pico-8 play session: hold ← + tap ❎

[t = 2 s] hold ← ~2s, tap ❎ ~4×
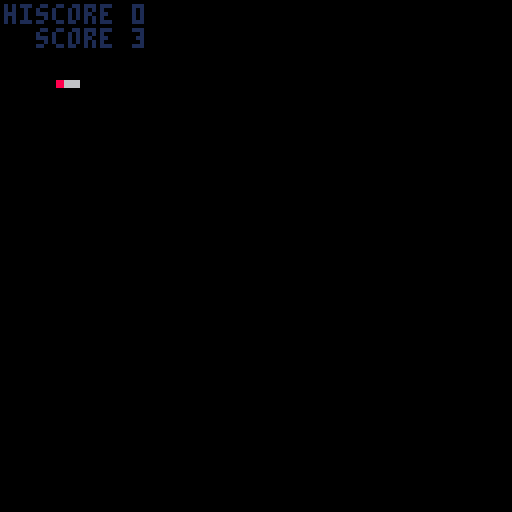
[t = 6 s] hold ← ~6s, tap ❎ ~10×
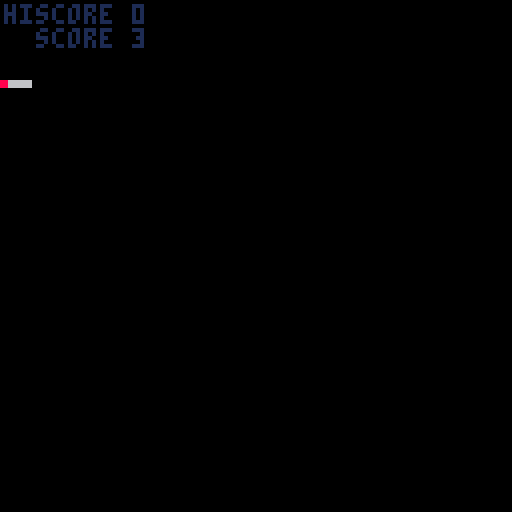
[t = 8 s] hold ← ~8s, tap ❎ ~14×
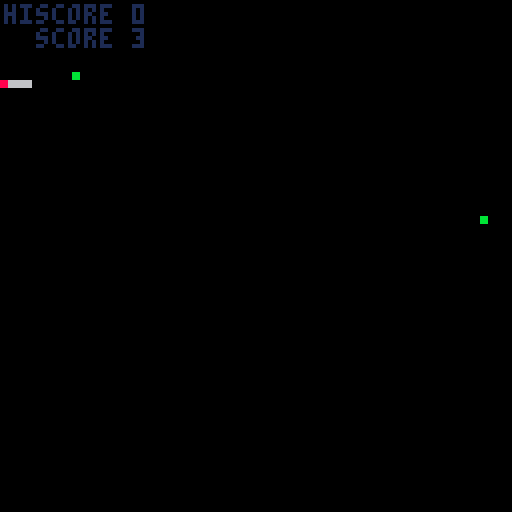

pico-8 cartridge
version 8
__lua__

--collab16 cart n, date
--1 cart 16 devs so little space!

cartdata"pico8collab162"
function _draw() if cgame._draw then cgame:_draw() end end
function _update() if cgame._update then cgame:_update() end end

games = {}

menu = {
  _draw = function(self)
    cls()
    sspr(0,0,32,32,32,32,64,64)
    local x = self.sel%4-1
    local y = flr(self.sel/4)
    local rx = 64+(x-1)*16-1
    local ry = 64+(y-2)*16-1
    color"1"
    rect(rx,ry,rx+17,ry+17)
    color"7"
    rect(rx-1,ry-1,rx+18,ry+18)
    local cur = games[self.sel+1]

    color"8"
    cursor(33,24)
    print"pico8-collab16-2"
    color"7"
    cursor(32,97)
    print("game: "..cur.name.."\nauthor: "..cur.author)
  end,
  _update = function(self)
    self.sel = self.sel or 0
    if btnp"0" then self.sel -= 1 sfx"0" end
    if btnp"1" then self.sel += 1 sfx"0" end
    if btnp"2" then self.sel -= 4 sfx"0" end
    if btnp"3" then self.sel += 4 sfx"0" end
    self.sel %= 16
    if btnp"5" or btnp"4" then
      sfx"1"
      cgame = games[self.sel+1]
      if cgame._init then cgame:_init() end
    end
  end,
}
cgame = menu

cameralib = {
  new = function(init)
    init = init or {}
    local self = {}
    self.z = init.z or -3
    self.focallength = init.focallength or 5
    self.fov = init.fov or 45
    self.theta = init.theta or 0
    self.width = init.width or 128
    self.height = init.height or 128

    self.line = cameralib.line
    self.point = cameralib.point

    self._perspective = cameralib._perspective
    self._tan = cameralib._tan
    self._coordstopx = cameralib._coordstopx
    self._map = cameralib._map
    return self
  end,
  line = function(self, p1, p2)
    local px_1 = self:_coordstopx(self:_perspective(p1))
    local px_2 = self:_coordstopx(self:_perspective(p2))
    line(px_1[1], px_1[2], px_2[1], px_2[2])
  end,
  point = function(self, p)
    local px = self:_coordstopx(self:_perspective(p))
    pset(px[1],px[2])
  end,
  _perspective = function(self, p)
    local x,y,z = p[1],p[2],p[3]
    local x_rot = x * cos(self.theta) - z * sin(self.theta)
    local z_rot = x * sin(self.theta) + z * cos(self.theta)
    local dz = z_rot - self.z
    local out_z = self.z + self.focallength
    local m_xz = x_rot / dz
    local m_yz = y / dz
    local out_x = m_xz * out_z
    local out_y = m_yz * out_z
    return { out_x, out_y }
  end,
  _map = function(v, a, b, c, d)
    local partial = (v - a) / (b - a)
    return partial * (d - c) + c
  end,
  _tan = function(v)
    return sin(v) / cos(v)
  end,
  _coordstopx = function(self,coords)
    local x = coords[1]
    local y = coords[2]
    local radius = self.focallength * self._tan(self.fov / 2 / 360)
    local pixel_x = self._map(x, -radius, radius, 0, self.width)
    local pixel_y = self._map(y, -radius, radius, 0, self.height)
    return { pixel_x, pixel_y }
  end
}
git,git_count = "1b6bf2e","52"
function zspr(n,w,h,dx,dy,dz)
  sx = 8 * (n % 16)
  sy = 8 * flr(n / 16)
  sw = 8 * w
  sh = 8 * h
  dw = sw * dz
  dh = sh * dz
  sspr(sx,sy,sw,sh, dx,dy,dw,dh)
end

add(games, {
 name = "midnight drive",
 author = "adrian09_01",
 _init = function(self)
	playercar = {}
	cars = {}
	nextdrive = 0
	score = 0
	over = 2
	local p = {}
 p.x = 48
 p.s = 0
 add(playercar, p)
 return p
 end,
 _update = function(self)
	if over == 0 then
	for car in all (playercar) do
 if (btn(0)) car.x -= 1.5
 if (btn(1)) car.x += 1.5
 if (btn(5)) then
 car.s += 1
 else
 car.s -= 1
 end
 if (car.s > 20) sfx(0)
 if (btn(4)) car.s -= 4
 if (btn(4)) sfx(3)
 if (car.s > 200) car.s = 200
 if (car.s < 0) car.s = 0
 if (car.x < 0) car.x = 0
 if (car.x > 96) car.x = 96
 nextdrive += car.s
 score += car.s/100
end
	for car in all (cars) do
 for pcar in all (playercar) do
 car.y -= car.s - pcar.s/50
 if (car.y >= 110) then
 del(cars, car)
 sfx(2)
 end
 if (car.x < pcar.x + 32 and car.x + 32 > pcar.x and car.y >= 108) over = 1
 end
 end
	if nextdrive > 200 then
 nextdrive = 0
 if (flr(rnd(10)) == 0) self.spawn_car()
 end
	end
 end,
 _draw = function(self)
 map(0,0,0,0,16,16)
 for car in all(cars) do
 zspr(6, 2, 1, car.x, max(car.y, 87), max(-9+car.y/10,0.2))
 end
 for car in all (playercar) do
 zspr(4, 2, 1, car.x, 108, 2)
 print(flr(score).."0m", 16, 8, 8)
 print(car.s.."km/h", 56, 8, 8)
 zspr(36, 1, 1, 108, 80, nextdrive / 75)
 zspr(36, 1, 1, 4, 80, nextdrive / 75)
 end
 if over == 2 then
 print("midnight drive", 32, 32)
 print("  to start", 32, 48)
 if (btnp(4)) over = 0
 end
 end,
 spawn_car = function()
 local p = {}
 p.x = flr(rnd(96))
 p.y = 64
 p.s = flr(rnd(3)+1)
 add(cars, p)
 return p
 end
}
)
xturn = true
add(games,{
	name = "tictactoe",
	author = "@ramilego4game",
	_init = function()
	 camera(-15,-15)
		rectfill(-15,-15,142,142,6)
		sspr(96,96,24,24,0,0,96,96)
		xo = {}
		for x=1,3 do xo[x] = {0,0,0} end
		cx, cy = 1,1
		win = 0
		steps = 0

		function chkxo(x1,y1,x2,y2,x3,y3)
			return xo[x1][y1] == xo[x2][y2] and xo[x2][y2] == xo[x3][y3] and xo[x1][y1] ~= 0
		end

		function calcwin()
		 for x=1,3 do
		  if chkxo(x,1,x,2,x,3)then
		   return xo[x][1]
		  end
		 end
		 for y=1,3 do
		  if chkxo(1,y,2,y,3,y) then
		   return xo[1][y]
		  end
		 end
		 if chkxo(1,1,2,2,3,3) then
		 	return xo[1][1]
		 elseif chkxo(3,1,2,2,1,3) then
		  return xo[2][2]
		 end
		 return steps == 9 and 3 or 0
		end
	end,

	_draw = function()
		if win > 0 then return end
		pal(9,xturn and 12 or 8)
		sspr(120,104,8,8,(cx-1)*32,(cy-1)*32,32,32)
		pal()
		for x=1,3 do for y=1,3 do
		 shp = xo[x][y]
		 if shp > 0 then
		 	sspr(shp==1 and 96 or 104,120,8,8,(x-1)*32,(y-1)*32,32,32)
		 end
		end end
	end,

	_update = function(self)
		if btnp() > 0 and win > 0 then self._init() return end
		sspr(120,96,8,8,(cx-1)*32,(cy-1)*32,32,32)
		if btnp(0) then
			cx -= 1
		elseif btnp(1) then
		 cx += 1
		elseif btnp(2) then
			cy -= 1
		elseif btnp(3) then
		 cy += 1
		end
		cx = mid(1,cx,3)
		cy = mid(1,cy,3)
		if btnp(4) or btnp(5) then
			if xo[cx][cy]<1 then sfx(5)
				xo[cx][cy] = xturn and 1 or 2
				xturn = not xturn
				steps += 1
				self._draw()
				win = calcwin()
				if win > 0 then
					rectfill(15,44,84,55,6)
					if win == 3 then
						color(9)
						print("draw !!!",38,48)
						spr(239,17,46)
					else
					 color(win==1 and 12 or 8)
					 print("player wins !",33,48)
					 spr(253+win,17,46)
					end
					rect(14,43,85,56)
				end
			end
		end
	end
})
add(games,{
		name="super forum poster 2 turbo dx edition",
		author="@fweez",
		_update = function()
			cls()
			map(16,0,0,0,16,16)
			color"6"
			cursor(0,1)
			if not state then
				print"super forum poster 2 turbo dx"
				if (btnp"4") state = 0
			else
				print("@"..player.name.." score:"..score.." time:"..timer)
			end
			if state == 0 then
				if (btn"0") player.x -= 1.5
				if (btn"1") player.x += 1.5
				if (btn"2") player.y -= 1.5
				if (btn"3") player.y += 1.5

				timer -= 1
				if (timer == 0) state = 1
			end

			local yoff = 33
			for a in all(actors) do
				if state == 0 then
					a.x = mid(8, a.x+a.vx, 122)
					if (a.x <= 8 or a.x >= 122) a.vx *= -1
					a.y = mid(42, a.y + (a.vy or 0), 116)
				end
				local s = 64
				if a.color then
					s = 65
					if (a.y >= 116 or a.y <= 42) a.vy *= -1
					if a.y <= 42 then
						del(actors, a)
						add(actors, a)
					elseif a.vy > 0 then
						for o in all(actors) do
							if not o.color and abs(o.y-a.y-7) < 2 and abs(o.x-a.x) <= 6 then
								a.name = o.name
								a.vy = -1
								break
							end
						end
					end
					print("thread:"..a.topic.." lp: @"..a.name, 4, yoff, a.color)
					if (a.name == player.name and state == 0) score += 1
					pal(8, a.color)
					yoff -= 6
				elseif a == player then
					pal(13,14)
				end
				spr(s, a.x-4, a.y)
				pal()
			end

			cursor(4, 44)
			if (state == 1) print"game over"
			if not state then
				print"dominate the forum! z to start"
				print" arrows move. bounce threads,"
				print"and dominate the conversation!"
			end
		end,
		_init = function(self)
			actors = {}
			local function rndchar(l)
				local a = flr(rnd(#l))+1
				return sub(l, a, a)
			end
			local function rndactor(p, y)
				if (p) y = 116-rnd(60-p)
				local alpha = "abcdefghijklmnopqrstuvwxyz"
				local a = {
					x=8+rnd(112),
					y=y,
					vx=1 - rnd(2),
					name=rndchar(alpha)..rndchar(alpha)..flr(rnd(1000))
				}
				add(actors, a)
				return a
			end
			for i=1,20 do
				rndactor(i*2)
			end
			local wide = "������������������"
			for i=0,4 do
				local t = rndactor(nil, 127)
				t.vy = -1
				t.topic = rndchar(wide)..rndchar(wide)
				t.color = 8+i
			end
			player = rndactor(nil, 64)
			player.x = 64
			player.vx = 0
			score = 0
			timer = 1800
			state = nil
		end,
})

add(games, {
name="zapp-alike",
author="@adam_sporka",

_init=function(self)
	cx,cy,matrix,mask,score,t,started_at,pl=16,16,{},{},0,120,time(),true
	for a=0,1023 do
		matrix[a]=flr(rnd(2))+12
	end
	self:clear_mask()
end,

idx=function(x,y)
	return x+y*32
end,

clear_mask=function()
	for a=0,1023 do mask[a]=false end
	lx,ly=-1,-1
end,

toggle=function(self)
	i=self.idx(cx,cy)
	mask[i],lx,ly=not mask[i],cx,cy
end,

match=function(self)
	dx,dy=cx-lx,cy-ly
	if (lx<0) return
	success,count=1,0
	for x=2,29 do
		for y=2,29 do
			tx,ty=x+dx,y+dy
			if (mask[self.idx(x,y)]) then
				count+=1
				if (mask[self.idx(tx,ty)]) return
				if (matrix[self.idx(tx,ty)]!=matrix[self.idx(x,y)]) success=0
			end
		end
	end
	score+=success*count^2
	sfx(13-success)
	for a=0,1023 do
		if (mask[a] or mask[a-dy*32-dx]) matrix[a]=29+success
	end
	self.clear_mask()
end,

_update=function(self)
	t=flr(120-time()+started_at)
	if t<0 then
		if (pl) sfx(14)
		pl=false
		return
	end
	if (btnp(0)) cx-=1
	if (btnp(1)) cx+=1
	if (btnp(2)) cy-=1
	if (btnp(3)) cy+=1
	cx,cy=(cx-2)%28+2,(cy-2)%28+2
	if (btnp(4)) self:toggle()
	if (btnp(5)) self:match()
end,

draw_box=function(x,y,c)
	rect(x*4-1,y*4-1,x*4+3,y*4+3,c)
end,

_draw=function(self)
	cls()
	for x=2,29 do
		for y=2,29 do
			if mask[self.idx(x,y)] then self.draw_box(x,y,3) end
			spr(matrix[self.idx(x,y)],x*4,y*4)
		end
	end
	box_color=12
	if (mask[self.idx(cx,cy)]) box_color=11
	self.draw_box(cx,cy,box_color)
	spr(28,lx*4,ly*4)
	print("score "..score,8,121,7)
	s="game over"
	if (t>=0) s="time "..t
	print(s,84,121)
end
})

add(games,{
	name="freedom",
	author="zatyka",
	_init = function()

  text,tick,px,py,ps,pdy,pjmax,pjcnt,pspd,pf,solids,pwrups="               freedom",0,200,91,21,0,1,0,3,0,{},{{384,408,"shrink"},{384,136,"shrink"},{176,440,"air jump"},{16,80,"speed"}}
		camera(136,27)
		for ix=0,31 do
			for iy=0,31 do
				tileval=mget(ix+96,iy)
				for i=7,0,0xffff do
					if (tileval>=2^i) s={(32*(i%2)+ix)*8, (16*flr(i/2)+iy)*8,rnd(4)}	add(solids,s) tileval-=2^i
				end
			end
		end
		function col(objs)
			for o in all(objs) do
				if(px<o[1]+8 and px+ps>o[1] and py<o[2]+8 and py+ps>o[2]) fobj,pwrup=o,o[3] return true		end
			return false
		end

	end,
	_update = function()
		tick+=1

		pf,colsol=0,{}
		for s in all(solids) do
			if (abs(s[1]-px)<50 and	abs(s[2]-py)<50) add(colsol,s)
		end

		if(btn(1)) px+=pspd xdirc,pf=1,tick%4
		if(btn(0)) px-=pspd xdirc,pf=0xffff,tick%4

		while col(colsol) do
			px-=xdirc
		end

		if((btnp(2) or btnp(4)) and pjcnt<pjmax) pdy=0xfff8	pjcnt+=1	sfx(16)
		pdy=min(pdy+1,14)
		py+=pdy
		local ydirc=sgn(pdy)
		if (pjcnt==0) pjcnt=1
		while col(colsol) do
			py-=ydirc
			pdy=0
			if (ydirc==1)	pjcnt=0
		end


		if col(pwrups)	then
			if pwrup=="air jump" then
				pjmax+=1
			elseif pwrup=="shrink" then
				ps-=7
			else
				pspd+=1
			end
			del(pwrups,fobj)
			sfx(17)
		end

	camera(mid(px-64,0,384),mid(py-64,0,384))
	if (px<0) text,py,px="   thanks for playing",0xfff8,64 sfx(18)
	end,
	_draw = function()
		cls()
		sspr(64+pf*8,40,7,7,px,py,ps,ps,xdirc==0xffff)

		for s in all(solids) do
			spr(120+s[3],s[1],s[2])
		end
		for pwr in all(pwrups) do
			local x,y = pwr[1],pwr[2]
				spr(105+x%3,x,y+sin(tick/25))
			print(pwr[3],x-8,y-7)
		end
		print(text,10,17)

	end
})
add(games, {
 name = "pikoban",
 author = "iko",

 _init = function(self)

  cubes = {}
  playerfacing, curlevel = 101, 0

  getspritecoords, drawthing, loadlevel =

  function(i)--getspritecoords

   if i==101 or i==102 then
    return 46,49,5,17
   elseif i>102 then
    return 51,49,5,17
   elseif i==5 then
    return 32,49,14,9
   elseif i<4 then
    return 32,32,17,17
   end
    return 49,32,15,17

  end,

  function(x,y,n)--drawthing

   local finalx, finaly = 56 + 8*x - 8*y, 24 + 4*x + 4*y
   local sx, sy, sw, sh = getspritecoords(n)

   finaly -= sh

   if n<4 then finalx -=1 finaly -=1 end

   if n > 100 then
    finalx += 5
    if playerh then finaly -= 10 end
   end

   if n == 2 then
    pal(7,15)
    pal(6,9)
    pal(13,4)
   end

   sspr(sx,sy,sw,sh,finalx,finaly,sw,sh,
    n == 102 or n == 103)--flipx

   pal()

   if n==3 then
    sspr(56,49,8,17,finalx+8,finaly-12)
   end
  end,

  function(lvl)

   playerx, playery, playerh, curlevel = 8, 8, false, lvl

   for x=1, 8 do
    cubes[x] = {}
    for y=1, 8 do
     cubes[x][y] = mget((lvl%4)*8+x+31,flr(lvl/4)*8+y-1)
    end
   end
  end

  loadlevel(0)

 end,
 _draw = function()


  local deltax, deltay  = 0, 0

  if     btnp "0" then deltax -= 1 playerfacing = 103
  elseif btnp "1" then deltax += 1 playerfacing = 101
  elseif btnp "2" then deltay -= 1 playerfacing = 104
  elseif btnp "3" then deltay += 1 playerfacing = 102
  elseif btnp "5" then loadlevel(curlevel) end

  local intendedx, intendedy, moveplayerintended =
   mid(1,playerx+deltax,8),
   mid(1,playery+deltay,8),
   false

  local intendedcubeindex = cubes[intendedx][intendedy]

  if intendedcubeindex==4 and deltay!=0 then

   playery, playerh = intendedy+deltay, not playerh

  elseif playerh then

   moveplayerintended = intendedcubeindex<3

   if intendedcubeindex==3 then
    loadlevel(curlevel+1)
   end

  else

   if intendedcubeindex==5 then

    moveplayerintended = true

   elseif intendedcubeindex==2 then

    local intplusx, intplusy = intendedx+deltax, intendedy+deltay

    if intplusx < 9 and intplusx > 0 and
       intplusy < 9 and intplusy > 0 and
       cubes[intplusx][intplusy] == 5 then

     cubes[intplusx][intplusy] = 2
     cubes[intendedx][intendedy] = 5
     moveplayerintended = true

    end
   end
  end

  if moveplayerintended then
   playerx, playery = intendedx, intendedy
  end

  cls()

  print(curlevel<15 and "picoban           level "..curlevel or "!congratulations the end!",13,0,13)

  for x=1,8 do for y=1,8 do
    drawthing(x,y,cubes[x][y])

   if x==playerx and y==playery then
    drawthing(playerx,playery,playerfacing)
    end

  end end

 end,
}
)
draw_rotated_sprite = function(spr, spr_x, spr_y, spr_ang)
  r=flr(spr_ang*20)/20
  s,c=sin(r),cos(r)
  b=s*s+c*c
  for y=-6,5 do
    for x=-6,5 do
      ox,oy=( s*y+c*x)/b, (-s*x+c*y)/b

      ax,ay,
      colr=ox+4,oy+4,
        sget(spr%16*8+ox+4,flr(spr/16)*8+oy+4)

      if ax>=0 and ax<8 and ay>=0 and ay<8 and colr>0 then
        pset(spr_x+4+x,spr_y+4+y,colr)
        color(7)
      end
    end
  end
end

add(games, {
 name = "bmx air king",
 author = "dollarone",

_init = function(self)
  music"28"
  self:startgame()
end,
startgame = function()
  timer,
  player_x,
  player_y,
  player_sprite,
  player_angle,
  player_speed,
  force,
  death_y,
  death_x,
  flips,
  score = 0,0,23,8,0,1,0.2,0,0,-1,0
end,

_draw = function()
  cls()
  map(0, 16, 0, 24, 16, 32)

  if death_y>1 then
    print(score, 10, 104)
    spr(43,death_x,death_y)
  else
    print("alternate \x8b and \x91 to speed up.\n in the air press \x8b and \x91 to\n spin and \x83 \x94 \x97 for tricks!\n     press \x8e to try again", 1, 100)
  end
  draw_rotated_sprite(player_sprite,player_x,player_y,player_angle)
end,

_update = function(self)
  timer+=player_speed
  if btn"4" then
    self:startgame()
  end

  if flr(timer)%3==0 then
    flips *= -1
    if player_sprite < 12 then
      player_sprite += flips
    end
  end

  if death_x==1 then
    if btn"0" then
      player_angle+=0.03125
    elseif btn"1" then
      player_angle-=0.03125
    elseif btn"5" then
      player_sprite = 27
    elseif btn"2" then
      player_sprite = 24
    elseif btn"3" then
      player_sprite = 25
    end
    score += flr(player_sprite/15)
  elseif btn"0" and death_y<0 or btn"1" and death_y==0 then
    death_y = abs(death_y)-1
    player_speed += 0.01
  end

  if death_x > 1 or timer < 8 then
    player_x+=player_speed
  elseif timer < 48 then
    player_angle = -0.125
    player_y+=player_speed
    player_x+=player_speed/2
  elseif timer < 63 then
    player_x+=player_speed
    player_angle = 0
  elseif timer < 68 then
    player_x+=player_speed
    player_y-=player_speed
    player_angle = 0.125
  else
    death_x = 1
    force *= 1.09
    player_y-=player_speed
    player_y+=force
    player_x+=player_speed
  end

  if player_y>71 then
    player_y,
    flips = 71,-1
    if (player_angle+0.1)%1 < 0.23 then
      score += player_speed*25 + abs(player_angle-0.125)*50
      death_x,
      player_sprite,
      death_y,
      player_angle,
      force = 999,8,2,0,"\nhighscore remains: " .. dget(29)
      if score>dget"29" then
        dset(29, score)
        force = "\n     new highscore!"
        sfx"17"
      end
      score = " nice jump! score: " .. score .. force
    else
      death_x,
      death_y,
      player_sprite,
      player_angle,
      score = player_x,player_y,10,0,"    ouch ouch ouch..."
      sfx"2"
    end
  end
end
})
add(games,{
	name = "piconaut",
	author = "josefnpat",
	_init = function()
		music"8"
		c = cameralib.new{height=64}
		draw_player = function(x,height)
			color"5"
			spr(192,x-16,48-height*32,4,2)
		end
		draw_tile = function(x,y)
			local r = y + off-1.5
			local i = (death or 0) - 2
			local size = 0.45
			local possizex,negsizex = size+x,-size+x
			local possizer,negsizer = size+r,-size+r
			local ia = {possizex,i,possizer}
			local ib = {possizex,i,negsizer}
			c:line(ia,ib)
			local ic = {negsizex,i,negsizer}
			c:line(ib,ic)
			local id = {negsizex,i,possizer}
			c:line(ic,id)
			c:line(id,ia)

			c:line(ia,ic)
			c:line(ib,id)
		end
		off = 0
		speed = 1
		score = 1
		jump_height = 0
		jump_v = 0
		player_x = 0
		player_y = 0
		death = nil

		map = {}
		chance = 0
		for j = -2,500 do
			chance += 1/500
			map[j] = {}
			for i = -2,2 do
				map[j][i] = rnd() > chance
			end
			map[j][flr(rnd"5")-2] = true
		end
	end,
	_update = function(self)
		player_y -= 1/30*speed
		off = player_y%1
		if not death then
			score += speed*0.05
			dset(8,max(score,dget"8"))
		end
		speed = btn"5" and min(5,speed+0.1) or max(1,speed-0.025)
		if btnp"4" and not death and jump_height == 0 then
			jump_v = 0.25
		end
		jump_v -= 0.025
		jump_height = max(0,jump_height+jump_v)
		if btn"0" then
			player_x += 0.1
		end
		if btn"1" then
			player_x -= 0.1
		end
		player_x = min(2,max(-2,player_x))
		if death then
			death += 0.1
		end
		rx = flr(player_x+0.5)
		ry = -flr(player_y)
		if jump_height == 0 and not map[ry][rx] then
			death = death or 0
		end
	end,
	_draw = function()
		cls()
		local perspective_x = c:_coordstopx{player_x,-2,0}
		for x = -2,2 do
			for y = -1,6 do
				ty = y-flr(player_y)
				if map[ty][x] then
					color( rx == x and 8 or y == 0 and 3 or 11)
					draw_tile(x,y)
				end
			end
		end
		color"5"
		draw_player(perspective_x[1],jump_height)
		sspr(0,112,32,16,32,96,64,32)
		color"7"
		print("    score:"..flr(score)..",000\ntop score:"..flr(dget(8,best))..",000\n\n")
		if death then
			print"off track - game over\nreset cart to play again\n\n\n\n\n\ncredits:\ncode: @josefnpat\nart: @josefnpat\nmusic: @josefnpat"
		else
			print(flr(speed*100).."km/h")
		end
	end
})
add(games,{
 name="zzzzap!",
 author="scathe",
 _init=function()
  t,a,b,et,ex,score,ea,ew,level,speed,timer,thresh,hiscore,rndxy,rndl=0,0,0,0,0,0,false,false,1,120,210,5,dget"0",function() return flr(rnd(6)+1)*16+1,flr(rnd(6)+1)*16+1 end,function(m) return m+flr(rnd(4)+1) end
  playerx,playery=rndxy()
  goalx,goaly=rndxy()
 end,

 _draw=function(self)
  cls()
  if not gameover then
   s2,i=speed/2
   timer-=1
   if(timer<=0) sfx"35" gameover=true
   rectfill(0,115,timer,117,8)
   if btnp"0" then
    if(playerx>17) playerx-=16 sfx"16"
   elseif btnp"1" then
    if(playerx<96) playerx+=16 sfx"16"
   elseif btnp"2" then
    if(playery>17) playery-=16 sfx"16"
   elseif btnp"3" then
    if(playery<96) playery+=16 sfx"16"
   end

   if playerx==goalx and playery==goaly then
    sfx"32"
    goalx=200
    score+=1
    timer+=60
    if(score>hiscore) dset(0,score) hiscore=score
    if(score%thresh==0) level+=1 thresh+=10*level/2 speed-=25
   end

   if goalx==200 then
    t+=1
    if(t==30) goalx,goaly=rndxy() t=0
   end

   for ny=1,6 do
    for nx=1,6 do
     ox,oy=nx*16+1,ny*16+1
     rectfill(ox,oy,ox+14,oy+14,6)
    end
   end

   map(64,0,0,0,16,16)
   rectfill(playerx,playery,playerx+14,playery+14,8)
   rectfill(goalx,goaly,goalx+14,goaly+14,11)

   et+=1
   if et>=speed then
    sfx"33"
    et,a,b,ew,ex=0,0,0,true,rndxy()
   end

   if ew then
    a+=1 b+=1
    spr(rndl(211),ex,9) spr(rndl(211),ex+8,9)
    if(b>=s2) sfx"34" b=0
    if a>s2 then
     for i=1,6 do
      d=i*16
      spr(228,ex,d)
      spr(229,ex+8,d)
      spr(230,ex,d+8)
      spr(231,ex+8,d+8)
     end
     if(playerx==ex) sfx"35" gameover=true
    end
    if(a>=s2+15) ew=false a=0
   end
  else
   print"\n\n\n\n\n\n\n\n           game over!\n\n        press \x97 to retry"
   if(btnp"5") gameover=false self._init()
  end

  print("score " .. score .. "       hi " .. hiscore .. "     level " .. level,0,122)
 end
})
mazes = {
 name = "infinite mazes",
 author = "fayne aldan",
 _init = function(self)
  for x=0,63 do
  	for y=0,63 do
  		mset(x,y,77)
  		if (x>48 or y>48) mset(x,y,0)
  	end
  end
  cx=1;cy=0;ax=0;ay=0;al=8
  tmr=0;win=false
  self:carve(1,1)
  mset(1,0,78)
  mset(47,48,79)
 end,
 _update = function(self)
  tmr+=1
  if win then
   tmr-=1
 	 if (btnp(4)) self:_init()
 	elseif ax!=0 or ay!=0 then
 	 al-=2
 	 if (al==0) ax=0;ay=0
 	else
	 	ox=cx;oy=cy;al=8
 	 if (btn(0)) cx-=1;ax=-1
   if (btn(1)) cx+=1;ax= 1
   if (btn(2)) cy-=1;ay=-1
   if (btn(3)) cy+=1;ay= 1
   if (mget(cx,cy)==79) win=true
   if (mget(cx,cy)!=78) ax=0;ay=0;cx=ox;cy=oy
  end
 end,
 _draw = function()
  cls();color(12)
  local t=flr(tmr/30)
  if win then
  	print("maze complete! time: "..t.." secs")
  	print("press  for a new maze")
  else
	 	map(-9+cx,-9+cy,-12+ax*al,-12+ay*al,19,19)
 	 spr(76,60,60)
   print(t)
  end
 end,
 carve = function(self,x,y)
 	local r=flr(rnd(4))
  mset(x,y,78)
  for i=0,3 do
  	local d=(i+r)%4
  	local dx=0
  	local dy=0
  	if (d==0) dx= 1
  	if (d==1) dx=-1
  	if (d==2) dy= 1
  	if (d==3) dy=-1
  	local nx=x+dx
  	local ny=y+dy
  	local nx2=nx+dx
  	local ny2=ny+dy
  	if mget(nx,ny)==77 then
  		if mget(nx2,ny2)==77 then
  			mset(nx,ny,78)
  			self:carve(nx2,ny2)
  		end
  	end
  end
 end
}
add(games,mazes)
add(games,
{
 name="tank",
 author="mimick",
 _init = function()
  players=
  {
   {7,
    64,
    0,
    0
   },
   {120,
    64,
    0.5,
    0
   }
  }
  win,t=nil,nil
  for k,p in pairs(players) do
   p.player=k-1
   function p:draw()
    local a,p,timer = self[3],self.player,self[4]
    local rx,ry=self[1]+cos(a),self[2]-sin(a)

    timer=max(timer-1,0)
    if btn(1,p) then a+=1/128 end
    if btn(0,p) then a-=1/128 end
    if btn(2,p) then
     sfx"5"
     if pget(rx,ry)!=5 then
      self[1]=rx
      self[2]=ry
     end
    end
    if btnp(4,p) and timer==0 then
     sfx"3"
     timer=100
     add(bullet,{rx,ry,a,p==0 and 6 or 1,100})
    end
    self[3]=a
    self[4]=timer

    local x,y=self[1],self[2]
    local ca,sa=cos(a),sin(a)
    for i=-4,3 do
     local ci,si=i*ca,i*sa
     for j=-4,3 do
      local col=sget(100+i,68+j)
      if (col!=0) pset(x+(j*sa+ci),y+(j*ca-si),col)
     end
    end
   end
  end
  bullet={}
 end,
 _draw = function()
  if not win then
   for i=#bullet,1,-1 do
    local b=bullet[i]
    local x,y,ra,col,t=b[1],b[2],b[3],b[4],b[5]
    local ca,sa=cos(ra),sin(ra)
    if t==0 then
     del(bullet,b)
    else
     local rx,ry,boundx,boundy
     =ca*2+x,-sa*2+y,1,1
     if pget(rx,y)==5 then
      sfx"1"
      boundx=-1
      rx=x
     end
     if pget(x,ry)==5 then
      sfx"1"
      boundy=-1
      ry=y
     end
     if pget(rx,ry)==(col==1 and 7 or 0) then
      sfx"2"
      win=(col==1 and "\n\n\n\n\n\n\n\n\n\n\n\n          player 2" or "\n\n\n\n\n\n\n\n\n\n\n\n          player 1").." win"
     end
     ra=atan2(ca*boundx,sa*boundy)
     bullet[i]={rx,ry,ra,col,t-1}
    end
   end

   cls()
   rectfill(0,0,127,127,5)
   rectfill(2,2,125,125,13)
   rectfill(30,40,40,87,5)
   rectfill(87,40,97,87,5)
   for k,p in pairs(players) do
    if k==2 then pal(7,0) else pal() end
    p:draw()
   end
   for b in all(bullet) do
    pset(b[1],b[2],b[4])
   end
   if (win) then
    print(win)
    t=10
   end
  else
   t=max(t-1,0)
   if btnp"4" and t==0 then
    run()
   end
  end
 end
})
btnp_45=function()
 return btnp"4" or btnp"5"
end

add(games,{
 name="  tele",
 author="@rhythm_lynx\nmusic:  @robbyduguay",

 _init=function(self)
  poke(0x5f2c,3)
  music(4,1000)
  state,level,lx,ly,moves,restarts="title",1,16,16,0,0
  self.find_player()
 end,

 find_player=function()
  for x=0,7 do
   for y=0,7 do
    if(mget(lx+x,ly+y)==160)px,py=lx+x,ly+y
   end
  end
 end,

 find_telepad=function(dx,dy)
  x,y=px-lx,py-ly
  while x>0 and x<7 and y>0 and y<7 do
   x+=dx y+=dy
   if(fget(mget(lx+x,ly+y),1))return lx+x,ly+y,true
  end
  return 0,0,false
 end,

 _update=function(self)
  if state=="title" then
   if(btnp_45())state="game"
   return
  elseif state=="complete" then
   if(btnp_45())cgame=menu poke(0x5f2c,0)music(-1,1000)
  end

  if(btnp_45())reload(0x1000,0x1000,0x2000)self.find_player()restarts+=1

  count=0
  for x=0,7 do
   for y=0,7 do
    m=mget(lx+x,ly+y)
    if(fget(m,1))count+=1
    if(m==145)gx,gy=lx+x,ly+y
   end
  end
  if(count==0)mset(gx,gy,144)

  found=false
  if(btnp"0")newx,newy,found=self.find_telepad(0xffff,0)
  if(btnp"1")newx,newy,found=self.find_telepad(1,0)
  if(btnp"2")newx,newy,found=self.find_telepad(0,0xffff)
  if(btnp"3")newx,newy,found=self.find_telepad(0,1)
  if found then
   moves+=1
   px,py,m=newx,newy,mget(newx,newy)
   if m==144 then
    level+=1
    lx+=8 if(lx>24)lx=16 ly+=8
    if(level==5)state="complete"
    self.find_player()
   end
   m-=1 if(m==127)m=179
   mset(px,py,m)
  end
 end,

 _draw=function(self)
  cls"1"
  map(16,16,0,0,8,8,4)
  if state=="title" then
   rect(23,10,41,18,13)
   print("   tele\n\nmove\n\139\145\148\131\n\nrestart\n\142\151 (z/x)",
    13,12,6)
  elseif state=="complete" then
   rect(17,10,47,18,13)
   print("  you win\n\n"
    ..moves.." moves\n\n"
    ..restarts.." restarts\n\nwell done!",
    11,12,6)
  else
   map(lx,ly,0,0,8,8,1)
   spr(146,8*(px-lx),8*(py-ly))
  end
 end
})--game 12
add(games,
{
 name="boogie bash",
 author="jamish",
 _init = function()
  music"20"

  if highscore == nil then highscore = 0 end
  frame,
  score,
  offset,
  t,
  next,
  playerx,
  gameover,
  flips,
  obstacles,
  gaps,
  timeline =
   0,
   0,
   0,
   0,
   120,
   5,
   false,
   false,
   {},
   {},
   {0,2,8,20,31,32,32,32,32,32,32,10,5,2}

  function randomize(level)
   level = min(level,4)
   height = 0
   for i=1,8 do
    height += flr(rnd"5"-2)
    obstacles[i], gaps[i] = height, 0
   end
   color_floor, color_ceiling, color_bg = rnd"8"+8, rnd"8"+8, rnd"6"


   for i=4,level,-1 do
    gaps[flr(rnd"8")+1] = flr(rnd"2")+1
   end
  end

  function text(str, x, y)
   print(str, x, y+1, 1)
   print(str, x, y, color_text)
  end

  randomize()
 end,
 _update = function()
  if gameover then
   if btnp"4" then cgame:_init() end
   return
  end

  if next < t then
   randomize(flr(score/10)+1)
   score += 1
   next, highscore = t + max(80-score,35), max(score, highscore)
  end

  remaining = next-t
  if remaining < 14 then
   offset = timeline[remaining+1]
  elseif remaining < 30 then
   offset = t%2*2
  end
  if remaining == 10 then
    sfx"2"
  end

  if 4 < remaining and remaining < 11 then
   frame = 32
   if gaps[playerx] < 2 then
    frame = 33
   end
   if gaps[playerx] < 1 then

    music"-1"
    gameover = true
   end
  else

   if btnp"0" then
    playerx -= 1
   elseif btnp"1" then
    playerx += 1
   end

   if t%3 < 1 then

    frame, flips = rnd"4"+16*flr(rnd"2"), rnd"2" < 1
   end
  end

  playerx = (playerx-1)%8+1
  t+=1
 end,
 _draw = function()

  rectfill(0,0,128,128,color_bg)


  for j=0,128 do for i=0,7 do
   line_x = i*16
   obstacle_y = obstacles[i+1]*4
   line_y_ceiling, line_y_floor = 48-obstacle_y-gaps[i+1]*8+offset-j, 80-obstacle_y+j
   temp_color_ceiling, temp_color_floor = color_ceiling, color_floor
   if j<4 and j~=2 then
    temp_color_ceiling -= 1
    temp_color_floor -= 1
    color_text = temp_color_ceiling
   end
   line(line_x, line_y_floor, line_x+15, line_y_floor, temp_color_floor)
   line(line_x, line_y_ceiling, line_x+15, line_y_ceiling, temp_color_ceiling)
  end end


  color(color_text)
  playery = 72-obstacles[playerx]*4
  if gameover then
   frame = 34
   playery += 5
   text("press \x8e/z to restart", 23, 110)
  end

  spr(136+frame, playerx*16-12, playery, 1, 1, flips)
  text("score: "..score.."\n high: "..highscore, 2, 2)
 end
})


-----------------------------------------------------------------



add(games,{
 name = "snek over 16",
 author = "lemtzas\nhiscore: " .. dget"42",
 ----------------------- init --
 _init = function(self)
  -- polluting the globals with my data
  t,food = 1,0
  -- snek
  s_dir, s_x,s_y = nil, 10,10
  s_len, s_tail, s_run_id = 3, {}, flr(rnd"32767")

  -- map initialization
  for x=0,63 do
   for y=0,63 do
    sset(x,y,0)
   end
  end
 end,

 update_snek = function(self)
  if s_done then
    local tail_end = s_tail[1]
    del(s_tail,tail_end)
    return tail_end and sset(tail_end.x,tail_end.y,8)
  end

  -- input
  s_dir =
   btn"0" and s_dir ~= 1 and 0 or
   btn"1" and s_dir ~= 0 and 1 or
   btn"2" and s_dir ~= 3 and 2 or
   btn"3" and s_dir ~= 2 and 3 or
   s_dir
  if btn"4" then self:_init() end
  if not s_dir then return end

  local p_x,p_y = s_x,s_y
  s_x =
   s_dir == 0 and s_x - 1 or
   s_dir == 1 and s_x + 1 or
   s_x

  s_y =
   s_dir == 2 and s_y - 1 or
   s_dir == 3 and s_y + 1 or
   s_y

  -- pausing on walls
  if s_x < 0 or s_x > 63 or
     s_y < 0 or s_y > 63 then
   s_x,s_y = p_x,p_y
   return
  end

  -- sliding
  s_tail[#s_tail+1] =
   {
    x = p_x,
    y = p_y
   }
  local old = s_tail[1]
  local new = s_tail[#s_tail]
  sset(old.x,old.y,0)
  sset(new.x,new.y,6)
  if #s_tail > s_len then
   for i=1,#s_tail do
    s_tail[i] = s_tail[i+1]
   end
  end

  local target = sget(s_x,s_y)
  if target == 11 then
    s_len = s_len + 1
    food = food - 1
    if s_len > dget"42" then
      s_winning = dget"43" ~= s_run_id and sfx"47" or true
      dset(42,s_len)
      dset(43,s_run_id)
    end
    sfx(s_len % 10 == 0 and 45 or 44)
  elseif
    s_dir ~= nil and
    target ~= 0 then
    sfx"46"
    s_done = true
  end

  sset(s_x,s_y,8)
 end,

 --------------------- update --
 _update = function(self)
  function r_grid()
   return flr(rnd"63")
  end
  t=t+1

  if t % 2 == 0 then
   self:update_snek()
  end

  if t % 30 == 0 and food < 10 then
   local x,y = r_grid(), r_grid()
   sset(x,y,sget(x,y) == 0 and 11 or 0)
   food = food + 1
  end
 end,

------------------------ draw --
 _draw = function(self)
  cls()
  print("hiscore " .. dget"42", 1, 1, s_winning and 12 or 1)
  print("  score " .. s_len, 1, 7, 1)
  sspr(0,0,64,64,0,0,128,128)
 end
})
games[#games]:_init()
cgame = games[#games]

-----------------------------------------------------------------


add(games,{name="videopirate",author="team_disposable",

_update = function()

	cls()

	if notgameover then

		if cliptimer <= 0 then

			if (#obs > 0 or success == 15) notgameover = false


			size1,size2,rand = rnd"6.9"*8,rnd"6.9"*8,rnd"3.9"

			obs = {}

			for i=1,success,1 do

				add(obs,{i,flr(rnd"4"),11})

			end

			cliptimer += 100

				sprite1x,sprite1y,sprite2x,sprite2y = 32,64,40,64

				if(rand < 3) sprite1y = 80

				if(rand < 2) sprite1y,sprite2y = 72,80

				if(rand < 1) sprite1y,sprite2y = 64,72

		end



		adjust,adjust2 = rnd"8",rnd"8"

		sspr(sprite1x,sprite1y,8,8,32+adjust,40+adjust2,size1,size1)

		sspr(sprite2x,sprite2y,8,8,60+adjust2,40+adjust,size2,size2)



		if #obs == 0 then
			success += 1  cliptimer = 0

		else

		o = obs[1]
		o1,o2,o3 = o[1],o[2],o[3]
		if o1 == 1 then


			if (btnp"5" and btnp"4") o3 = 0

			sspr(32,88,8,8,40,50,40,40)


		elseif o1 == 2 then

			if(btnp"4") o3 -= 2
			liney = rnd"40"+29
			for i = 19,109,5 do

				line(i,liney,i+o3,liney+o3,14)

			end


		elseif o1  < 11 then

			if btn(o2) then o3 -= 2 end


			spritex,flipped = 48,false


			if o2 == 1 then flipped = true

			elseif o2 == 2 then spritex = 56

			elseif o2 == 3 then spritex = 56 flipped = true end

			sspr(spritex,72,8,8,50,50,24,24,flipped,flipped)

			for i=1,o3,1 do
				for j=1,20,1 do

					pset(rnd"90"+19,rnd"80"+19,o2+1)


				end

			end

		else

			bumpat -= 4
			if bumpat < 19 then bumpat = 109 end

			bmpcolour = 9

			if bumpat < 74 and bumpat > 54 then
				bmpcolour = 11
				if btnp"5" then o3,bumpat= 0,15   end

			end

			for b = 40+adjust,80,5 do
				line(19,b,bumpat,b,bmpcolour)
				line(bumpat+8,b,109,b)
				spr(181,bumpat,b-8)
			end


		end

		o[3] = o3
		if(o3 <= 0.1) del(obs,o) cliptimer += 35

		cliptimer -=1

		print(cliptimer,85,20)

	end



else
		cursor(20,28)

		if success == 15 then
			print"your collection\nis superb. \nvhs will never die,\nyou gloat\n\n\n\n\npress z to restart"

		else
			print"no one said piracy\nwas easy.\n\nz+x to break copyright\narrows reduce static\nz to remove scanlines\nx in time to lock on\n\npress z to restart"

		end


		if(btnp"4") cgame:_init()
end

	sspr(48,80,16,16,4,4,120,120)

	spr(134,30,110,2,1)
	print(success,50,110)


end,

_init = function(self)

		notgameover,cliptimer,success,bumpat,obs = true,0,0,0,{}
		music"0"

	end})
add(games,{
name="\nb\76\79\66\66\89 b\79\66\66\89 a\78\68\nt\72\69 b\73\71 b\82\69\65\75\79\85\84",
author="@seansleblanc",
_init = function()
 t,l,
 p_x,p_y,p_z,
 p_vx,p_vy,p_vz,
 camera=
 0,10,
 0,0,0.6,
 0,0,0,
 cameralib.new()
 camera.z=0xffffff

 blobs={}
 for i=1,8 do
  add(blobs,{})
 end
 music"60"
end,
_draw = function()

 for i=1,666 do
  print("-\152-",rnd"131"-8,rnd"131",2)
 end

 if btn"0" then p_vx+=0.0625 end
 if btn"1" then p_vx-=0.0625 end
 if btn"2" then p_vy+=0.03125 end
 if btn"3" then p_vy-=0.03125 end
 if btn"4" then p_vz-=0.001 end



 color"8"

 camera:line({0xfffffd,0xffffff.4,1},{0xfffffd,0xffffff.4,99})
 camera:line({3,0xffffff.4,1},{3,0xffffff.4,99})
 camera:line({3,2,1},{3,2,99})
 camera:line({0xfffffd,2,1},{0xfffffd,2,99})

 for i=1,2,0.0625 do
  local d=(i+p_z)%1*99

  camera:line({0xfffffd,0xffffff.4,d},{0xfffffd,2,d})
  camera:line({3,0xffffff.4,d},{3,2,d})
  camera:line({0xfffffd,0xffffff.4,d},{3,0xffffff.4,d})
  camera:line({0xfffffd,2,d},{3,2,d})
 end


 for i,b in pairs(blobs) do

  local z,seed2=b.z or 0,
  i/max(1,30+p_z)+p_z
  local p1={sin(seed2/2.123),cos(seed2/2.321),(i+p_z)%1*99}
  p2,b.z=camera:_coordstopx(camera:_perspective(p1)),p1[3]


  if b.z-z > 0 then
   if abs(p1[1]-p_x)+abs(p1[2]-p_y) < 1 then
    rectfill(0,0,127,127)
    sfx"61"
    l-=1
   else
    sfx"60"
   end
  end

  local x,y,z=p2[1],p2[2],min(100,10/sqrt(b.z))
  circfill(x,y,z,2)
  circ(x,y,z-1,8)
 end




 a_tx,p_p2=p_x*6,camera:_coordstopx(camera:_perspective({p_x,p_y,1}))

 camera.theta=a_tx/0xffff6a
 local px,py,r=p_p2[1],p_p2[2],24-abs(a_tx)
 circfill(px,py,r,2)
 circ(px,py,r,8)
 circfill(px+a_tx,py+5*p_y,r/2.5)

 print("\nd:"..max(p_z*0xfffff6).."\nt:"..t.."\nl:"..l,1,1)

 if l>0 then

  t+=1
  p_z+=p_vz
  p_x+=p_vx
  p_y+=p_vy

  p_vz*=0.97
  p_vx*=0.9
  p_vy*=0.9

  p_x*=0.7
  p_y*=0.8
 else

  print"\n\n\n\n\n\n\n\n\n\n\n\n\n\n\n\n\n\n           you lost!\n\n     press \151 to continue"
  if btnp"5" then run() end
 end
end})
__gfx__
1111111105000050ff008000111111110000000000000000000000000000000000000ff00000ff00000000000000000088800000770000000000000000000000
1222222155555555dd0888001ccdd99102222222222222200dddddddddddddd0000ccff000ccff00000000000000000088800000777000000000000000000000
1211112105c00c50c00080ff1cc1191102000000000000200d000000000000d000cccc000cccc000000005500000055088000000777000000000000000000000
38888883050cc050cc0000ff1c11911108888888888888800cccccccccccccc00022cf500222cf50000000500000005000000000000000000000000000000000
82828288050cc050c00000dd111911c18882828228282888ccc1c1c11c1c1ccc0622226006222560065555600655556000000000000000000000000000000000
8282828805c00c50000ff00011911cc18882828228282888ccc1c1c11c1c1ccc6564225665622656656506566565565600000000000000000000000000000000
5688886555555555000ff000199ddcc1568888888888886565cccccccccccc566065460660644606606556066060060600000000000000000000000000000000
5655556505000050f00ee00b11111111560000000000006565000000000000560600006006000060060000600600006000000000000000000000000000000000
07777700116666110000ff00b0b88b0b33336655555555555566313133333333000ff0f00f0ff00000000ff0002cccff00000000655500000000000000000000
770007001666666100ccff000b0880b033366555555555555556631333131333fccffcc00ccffccf000ccff0022cccff0a000000666600000200000000000000
700707001d6666510cccc0000b8008b03366555555555555555566333331333300ccc00000ccc00000cccc0042200c0000000005565000000000000000000000
770007001dd665510222cf50b088880b3665555555555555555556633333333305c2205005c220500222cf5040000c5000000006666000000000000000000000
077770001ddd555106222560b800008b6655555555555555555555663333313106522560065225604222556006555f6000000000000000000000000000000000
070070001ddd55516562265608888880655555555555555555555556333333136562265665622656456506566565065600000000000000000000000000000000
5555555011dd551160644606dddddddd555555555555555555555555333333336064460660644606606556066065560600000000000000000000000000000000
22222250111d511106000060d666666d555555555555555555555555333333330600006006000060060000600600006000000000000000000000000000000000
0800008044444444ddddddddeeeeeeee666666661111111111111111111111118000000022228000800000000000000000000000000000000000000000000000
8880088846666664d0d0dddde111111e155555561111111111171111111111118000000022228000800000000000000000000000000000000000000000000000
08c0cc8046464444d000dddde1e1111e151151161111111111111111111111112800000022222800280000000000000000000000000000000000000000000000
000c000044466664dd0ddddde111111e155555561111111111111111111111112800000022222800280000000000000000000000000000000000000000000000
00c00c0046664644ddddd7dde111111e151151161111111111111111111111112280000022222280228000000000000000000000000000000000000000000000
08ccc08044464644dddd777de1e11e1e155555561111111111111111111711112280000022222280222800004000000000000000000000000000000000000000
8880088846664664dddd7d7de111111e15115116111111111111111111111111222800002222222822228800422cccff00000000000000000000000000000000
0800008044444444ddddddddeeeeeeee15555556111111111111111111111111222800002222222822222288022fccff00000000000000000000000000000000
dddffddf000000000555555088888888555555553333333311111111333333332222222222222228000000000000000000000000000000000000000000000000
ddd66dcd007777700566665088222288555775553313133311777711331313332222222222222228000000000000000000000000000000000000000000000000
ddccccdd0b700b700656656082888828555775553331333317776771333133332222222222222228000000000000000800000000000000000000000000000000
ececceee0070b0700666666082822828555775553333333317777571333333332222222222222228000000000000008800000000000000000000000000000000
99f11999007000705000000d82822828555775553333313117777771333331312222222222222228000000000000082800000000000000000000000000000000
aaa1a1aa000087700555ddd082888828555775553333331617777771633333132222222222222228000000000008822800000000000000000000000000000000
aa11aa1a000000000ddd555088222288555775553333336611777711663333332222222222222228000000008882222800000000000000000000000000000000
aa8aaaa800000000d000000588888888555555553333366511111111566333332222222222222228888888882222222800000000000000000000000000000000
00044400000000005555555555555555000000066600000000000000660000000000000000000000000000000000000000000000888488846767676767676767
004ffff0000000005565555555555655000006677766000000000001dd6600000000000000000000000000000000000000011000444444447676767676333376
004f3f3000088000560666666666606500066777777766000000001666dd66000000000000000000000000000000000000155100848884886767676767333367
004ffff00088e800556000000000065506677777777777660000001dd666dd610000000000000000000000000000000001555510444444447676767676333376
000fff000888888055600000000006551d77777777777771100001666dd666110000000000000000000000000000000001555510888488846767676767476767
0fddd0000d888880556000000000065516dd77777777711d100001dd666dd6110000000000000000000000000000000000155100444444447676767676467676
00dddf0000d8880055600000000006551666dd7777711ddd10001666dd6661d10000000000000000000000000000000000011000848884886767676767476767
00404000000dd0005560000000000655166666dd711ddddd10001dd666dd61d10000000000000000000000000000000000000000444444447676767676767676
55600000000006555560000000000655166666661ddddddd1001666dd6661dd10777777007777770077777700777777000000000000000000000000000000000
55600000000006555560000000000655166666661ddddddd1001dd666dd61dd17700007077000070770000707700007000000000000000000000000000000000
55600000000006555560000000000655166666661ddddddd101666dd6661ddd17000707070007070700070707000707000000000000000000000000000000000
55600000000006555560000000000655166666661ddddddd101dd666dd61ddd17000007070000070700000707000007000000000000000000000000000000000
55600000000006555560000000000655166666661dddddd111666dd6661dddd17700077077000770770007707700077000000000000000000000000000000000
55600000000006555606666666666065011666661dddd1100116666dd61dd1100777770007777700077777000777770000000000000000000000000000000000
55600000000006555565555555555655000116661dd110000001166661d110000700070007000700700070007000700000000000000000000000000000000000
55600000000006555555555555555555000001161110000000000116611000000000000000000000000000000000000000000000000000000000000000000000
00000000555555555555555555555555000000011000000000000001100000000000000007777770077777700777777000000000000000000000000000000000
00000000555555555555555500000000000000dd000000009000090000000000000000007788887777bbbb7777cccc7700000000000000000000000000000000
000000006666666655555555000000000000dd55dd0000097100999000ddd00000000000787788877b77bbb77c77ccc700000000000000000000000000000000
0000000000000000555555550000000000dd555555dd0001778079780d111d0000000000787888877b7bbbb77c7cccc700000000000000000000000000000000
00000000000000005555555500000000dd5555555555dd0777002770d16661d000000000788887877bbbb7b77cccc7c700000000000000000000000000000000
6666666600000000555555550000000055555555555555027e2222201666661d00000000788877877bbb77b77ccc77c700000000000000000000000000000000
55555555000000005555555555555555dd5555555555dde22e22e22e1666661d000000007788887777bbbb7777cccc7700000000000000000000000000000000
5555555500000000555555555555555500dd555555dd00e22e22e22e166666610000000007777770077777700777777000000000000000000000000000000000
000000000000000000000000000000000000dd55dd0000eccc22ccce166666615555555555555555555555555555555500000000000000000000000000000000
00000000000000000000000000000000000000dd000000ec0c72c0c7166666d152222225577777755dd11dd55666666500000000000000000000000000000000
00000000000000000000000000000000888888888888887c0c07c0c01666ddd15222dd25575555755dddddd55677776500000000000000000000000000000000
00000000000000000000000000000000888888888888880c0c00c0c016ddddd15222dd255755557551dddd155676676500000000000000000000000000000000
00000000000000000000000000000000888888888888880c0c00c0c01dddddd152dd22255755557551dddd155666676500000000000000000000000000000000
00000000000000000000000000000000888888888888880c022022c0011dddd152dd2225575555755dddddd55777776500000000000000000000000000000000
0000000000000000000000000000000088888888888888022000002200011dd152222225577777755dd11dd55666666500000000000000000000000000000000
00000000000000000000000000000000888888888888880000000000000001115555555555555555555555555555555500000000000000000000000000000000
4444444499999999eeeeeeeecccccccc040440000000000055555555555555550f0ff00f0000000008000080000ff00000000000000000000000000000000000
4000000490000009e000000ec000000c044440000002200055577777777775550c0660c0000ff000001001000006600007777000000000000000000000000000
4000000490900009e0e0000ec0c00c0c44ffff0000222200557755777755775500cccc000f0660000011100000cccc0007777000000000000000000000000000
4000000490000009e000000ec000000c4ff5f500004542005775665775665775000cc0000ccccccf000110000c0cc0c000077770000000000000000000000000
4004000490000009e000000ec000000c4fffff0004444200677566577566577600011000000cc000cccccc000f0110f000077770000000000000000000000000
4000000490000909e0e00e0ec0c00c0c0fffff000044422067775577775577760010010000111100f00660c00010010007777000000000000000000000000000
4000000490000009e000000ec000000c0ffff0000000022067777777777777760100010001000010000ff0c00010010007777000000000000000000000000000
4444444499999999eeeeeeeecccccccc000f00000000000066666666666666660800080000800800000000f00080080000000000000000000000000000000000
333333336666666600000000d0d0d0d00099990000055555000000000008000000000000000000000f0ff000000ff00000000000000000000000000000000000
333333336666666608888880d0d0d0d0099aaa990044444500088d0000888000000ff000000ff0000c0660f00006600000000000000000000000000000000000
3300003366000066080000800d0d0d0d99aa4a49044444450088d000088d880000066000000660f000ccccc000cccccf00000000000000000000000000000000
3303303366066066080000800d0d0d0d99aaa99955555445088d000088d0d8800cccccc00cccccc0000cc0000c0cc00000000000000000000000000000000000
330330336606606608000080d0d0d0d009aa99905667540588d000008d000d800f0cc0f00f0cc0000001100000f1100000000000000000000000000000000000
330000336600006608000080d0d0d0d0099a999056775000088d0000d00000d00011110000011100000101000011110000000000000000000000000000000000
3333333366666666088888800d0d0d0d00999900555550000088d000000000000010010000010100001000800010010000000000000000000000000000000000
3333333366666666000000000d0d0d0d009990005000500000088d00000000000080080008110800008000000080080000000000000000000000000000000000
c000000c00000000000000000000000000000000004004000055555555555500000ff00f00000000000000000000000000000000000000000000000000000000
0c0000c000000000000000000000000000000000004004000544444444444450000660c000000000008000000000000000000000000000000000000000000000
00c00c000000000000000000000000000000000000444400544000000000044500cccc0000000000000000800000000000000000000000000000000000000000
000cc000000000000000000000000000606000000054450054000000000000450c0cc00000000008008888800000000000000000000000000000000000000000
000cc0000000000000000000000000005650006040444404540000000000004500f11000ff0cc010282822820000000000000000000000000000000000000000
00c00c00000000000000000000000000666d6d600446644054000000000000450001010066c0f100088082080000000000000000000000000000000000000000
0c0000c000000000000000000000000000dd6d6000444400540000000000004500110010fccc1100000008000000000000000000000000000000000000000000
c000000c0000000000000000000000000006006004000040540000000000004500800008cccc1118800802080000000000000000000000000000000000000000
00000000000000000000000000000000006666000000900054000000000000450000000000000000000000000000000000000000000000000000000000000000
00000000000000000000000000000000060550600009900054000000000000450000000000000000000000000000000000000000000000000000000000000000
00000000000000000000000000000000605005060009900054000000000000450000000000000000000000000000000000000000000000000000000000000000
00000000000000000000000000000000605000060009900004444444444444400000000000000000000000000000000000000000000000000000000000000000
00000000000000000000000000000000605005060090090005555666666555500000000000000000000000000000000000000000000000000000000000000000
00000000000000000000000000000000060550600090090005555555555555500000000000000000000000000000000000000000000000000000000000000000
00000000000000000000000000000000006666000900009005000000000000500000000000000000000000000000000000000000000000000000000000000000
00000000000000000000000000000000000000009000000905000000000000500000000000000000000000000000000000000000000000000000000000000000
00000000000000000000000000000000cccccccccccccccc0675000000006750aaaaaaaaaaaaaaaaaaaaaaaaaaaaaaaa05555555555555555555555000000000
00000000000000000000000000000000c777777777cccccc0675000000006750aaaaaa0aaa0aaaaaaaaaaaaaaaaaaaaa55000055550000555500005500666600
00000000000000111100000000000000c7ccccccccccccc10675000000006750aaaaaa0aa0aaaaaaaaaaaaaaaaaaaaaa50000005500000055000000506000060
00000000000001cccc10000000000000ccccccccccccc1110888000000008880aaaa0000000000000aaaaaaaaaaaaaaa50000005500000055000000506000060
0000000000011111111110000000000006750000000067508788800000087888aa00a00a00aaaaaaa00aaaaaaaaaaaaa50000005500000055000000506000060
0000000000dddddddddddd000000000006750000000067508888800000088888aa0000aaaaaaaaaaaa00aaaaaaaaaaaa50000005500000055000000506000060
0000dddddddddd5555dddddddddd000006750000000067508888200000088882aaaaa0a0000000000aa0aaaaaaaaaaaa55000055550000555500005500666600
000d1111dddd55511555dddd1111d00006750000000067500882000000008820aaaa0000aaaaaaaa0aaa0aaaaaaaaaaa55555555555555555555555500000000
00d1aaaa1ddd551dd155ddd1aaaa1d0000000000000000000000000000000000aaa000aaaaaaaaaa0aaa0aaaaaaaaaaa55555555555555555555555500000000
0d1a9998a1d551dddd155d1a8999a1d000000000000000000000000000000000aaaaaaaaaaaaaaaa0aaa0aaaaaaaaaaa55000055550000555500005500999900
dd18884481d551dddd155d18448881dd000ccc000000000c000000ccc000000caaaaaaaaaaaaaaa00aaa0aaaaaaaaaaa50000005500000055000000509000090
dd1a9998a1d551dddd155d1a8999a1ddc0cc0c00ccc00ccc0ccc0cc0cc0000ccaaaaaaaaaaaaaaa0aaa00aaaaaaaaaaa50000005500000055000000509000090
00d1aaaa1dd5551111555dd1aaaa1d000cc00ccc00cccc00cc0ccc000ccccc00aaaaaaaaaaaaa000aaa0aaaaaaaaaaaa50000005500000055000000509000090
000d1111d00dd555555dd00d1111d00000000000000cc000c0000000000cc000aaaaaaaaaaaa00aaaa00aaaaaaaaaaaa50000005500000055000000509000090
0000000000000dddddd000000000000000000000000000000000000000000000aaaaaaaaaaa0aaaaa0aaaaaaaaaaaaaa55000055550000555500005500999900
0000000000000000000000000000000000000000000000000000000000000000aaaaaaaaa00aaaa00aaaaaaaaaaaaaaa55555555555555555555555500000000
000000006666666666666666000000000c00c00000cc00c00cc000c000cc0cc0aaaaaaaaa00aa000aaaaaaaaaaaaaaaa5555555555555555555555559aaaaaa9
000000663333363553633333660000000c00ccc000c00cc00c000cc00cc000c0aaaaaaa00aaa00aaaaaaaaaaaaaaaaaa550000555500005555000055a900009a
000066555755335b55335555556600000c000cc000c00c000cc00c000c0000c0aaaaaaa0aa0a0aaaaaaaaaaaaaaaaaaa500000055000000550000005a090090a
00663355b75535555b53b5bb5b3366000cc00c0000cccc0000cc0cc00cc00cc0aaaaaa00aa0a00aaa00aaaaaaaaaaaaa500000055000000550000005a009900a
663333775ab535b5555355555533336600cc0c0000cccc00000c0c0000c00c00aaaaaa00aaaaa0000000aaaaaaaaaaaa500000055000000550000005a009900a
3333335ba5773355b533bb5bb5333336000c0cc00cc00c000cc00c0000c00c00aaaaaaa00000000000aaaaaaaaaaaaaa500000055000000550000005a090090a
36d333557b553635536355555533386300cc00c000c00c000c000cc000ccccc0aaaaaaaaaaaaaaaaaaaaaaaaaaaaaaaa550000555500005555000055a900009a
36d23355755533333333bbb5bb33886300c000c000c000c00c0000cc0000c0c0a00aa00aaaaa00aa0aaaaaaaaaaaa0aa0555555555555555555555509aaaaaa9
3612d33333335556655533333338896300000000000000000000000000000000a0a0a0a0aaa0aaa000a00aa000aaa0aa0000000000000000c000000c08888880
361ed35555555ff6665555555538996307777000000000000000000000000000a0a0a0a0aaa00aaa0aa0a0a0a0aaa0aa00000000000000000c0000c080000008
36de1355d1115ff66655511d55399a6307770000000000000000000000000000a0a0a000aaaaa0aa0aa000a0a0aaa0aa00c00c000008800000c00c0080000008
36d21355d1115ff66ff51111d539aa6307700000000000000000000000000000aaaaaaaaaaa000aa0aa0aaa000aaa0aa000cc00000800800000cc00080000008
3362d35d11115ffffff51111d53aab6307000000000000000000000000000000aaaaaaaaaaaaaaaaaaaa00a0aaaaa0aa000cc00000800800000cc00080000008
3336d35d111155fffff51111d53abb6300000000000000050000000000000000aaaaaaaaaaaaaaaaaaaaaaa0aaaaaaaa00c00c000008800000c00c0080000008
3333635d111115f999945111d53bb63300000000000000050000000000000000aaaaaaaaaaaaaaaaaaaaaaa0aaaaa0aa00000000000000000c0000c080000008
3333335d1111154999945111d53b633300000000005555550000000000000000aaaaaaaaaaaaaaaaaaaaaaaaaaaaaaaa0000000000000000c000000c08888880
__gff__
0000000000000000000000000000000000000000000000000000000000000000000000030000000000000000000000000000000000000000000000000000000000000000000000000000000000000000000000000000000000000000000000000000000000000000000000000000000000000000000000000000000000000000
0303030300000000000000000000000003010004000000000000000000000000000000000000000000000000000000000000010100000000000000000000000000000000000000000000000000000000000000000000000000000000000000000000000000000000000000000000000000000000000000000000000000000000
__map__
252525252525252525252525252525256363636363636363636363636363636305050505050305050505050103010505050501010301010505010101030101010000c4c5c4c5c4c5c4c5c4c5c4c5000000000000000000000000000000000000df030313038383232b57c3030303a303474763670703038303030b03434343ef
252525252526272525252525252627256262626262626262626262626262626205050505050105050505050505050505050505050105050505010505010505010000c6c7c6c7c6c7c6c7c6c7c6c70000000000000000000000000000000000005c000000008080202c54c0000000a100848480c04000008002020a02020202ae
252636252525252525252526272525256262626262626262626262626262626205050505050505050505050505050205050505050505050505010505050505010000f400f400f400f400f400f4000000000000000000000000000000000000005f434202020606064e54d0100002a3020626a2e37313118103030b0a020212be
25252525252525252627252525252525626262626262626262626262626262620505050505010505050505010101050505050505010505050505020505010505000000f500f500f500f500f500f50000000000000000000000000000000000005d110101010100000054c0400000a808042c84c4444040c0c2820a02020212be
252526272525252525252525262725256262626262626262626262626262626205050502050405050505050504050505050505050505020505050501050505050000f400f400f400f400f400f400000000000000000000000000000000000000d5818181010101010155c0400000a00a062a82c24242424242c24a42424242ee
25252525252627252525262725252525426161616161616161616161616161430505050505050505050505050505050505010201050102050505020501010205000000f500f500f500f500f500f50000000000000000000000000000000000005d0d09998181c1c14155c04040406008042890d05252424242820a02020202ae
252627252525252525252525252525255000000000000000000000000000005105050505050505050505020505050505050505040505050501050105040505050000f400f400f400f400f400f4000000000000000000000000000000000000005d4d09090101018101150000000020080428d0d01212020202020a02020202ae
25252525252526272525252525262725500000000000000000000000000000510505050505050505050505050505050505050505050505050505050505050505000000f500f500f500f500f500f5000000000000000000000000000000000000554501010101018111150000000020000428f0b01212120202020a02020202ae
252525262725252525262725252525255000000000000000000000000000005101030101050505050305010101010101030101050505010101050505050503050000f400f400f400f400f400f40000000000000000000000000000000000000055454501010121a1a1b1b0108080a08084a8f0b0121212020202020202020aae
25252525252525252525252525252525500000000000000000000000000000510501010505050505050505050505050101010505020505040502020502050105000000f500f500f500f500f500f500000000000000000000000000000000000055444010120202222231200000002048486860201252524202020202028292be
252525252525252525252525252525255000000000000000000000000000005105050205050505050105010105050205010501050505010505050502050105050000f400f400f400f400f400f40000000000000000000000000000000000000055444000000000000415240000002000002820201240404141010101018190be
17171735141515341515151637171717500000000000000000000000000000510501050105050505010501010105050501050501050105050505050505010505000000f500f500f500f500f500f5000000000000000000000000000000000000d5c4c040404000000011341010102206062e22220341414140000000008080ae
171735141515151515151515163717175000000000000000000000000000005105050205020505050105050405050505010501010501010501010505050505050000f400f400f400f400f400f40000000000000000000000000000000000000055514141416160405011240000002202062e26230341414140000000008080ae
17351415151515341515151515163717500000000000000000000000000000510501050105010505010505050505050501050505050505050101010501050505000000f500f500f500f500f500f500000000000000000000000000000000000055404040406160404011240000002202022e27232260606042020200008080ae
351415151515151515151515151516375000000000000000000000000000005105050205050405050105020505050505010505020502050505040505050505050000000000000000000000000000000000000000000000000000000000000000574242424263634242d3a20202023a12131b07060241416143030301018189ab
141515151515153415151515151515165260606060606060606060606060605305050505050505050101050505050505010505050505050505050505050505050000000000000000000000000000000000000000000000000000000000000000f5c0c0c0d0f0f0c0c2d1e1c1c0d0f8d0d1d9d8c4c5c1c0e0c2c2c2c0c0c0c0fa
3a00000000000000000000000000000093939393939393939393939393939393010505050505050305010105030501050301010505050101050101030101050500000000000000000000000000000000000000000000000000000000000000000000000000000000000000000000000000000000000000000000000000000000
3828000000000000000000000000000093a0b3b3b3b3b39393b380b3b380b393010501010501050105050502050505050105050505050504050501010105050500000000000000000000000000000000000000000000000000000000000000000000000000000000000000000000000000000000000000000000000000000000
3829000000000000000000000000000093b391b38080b3939380b3a0b3b38093010505010505050505010102010105050105010105010105050205040502050500000000000000000000000000000000000000000000000000000000000000000000000000000000000000000000000000000000000000000000000000000000
3838280000000000000000000000000093b3b3b3b3b3b39393b3b3b3b3b3b393010105010501050105010505040505010105050505050505050502020205050500000000000000000000000000000000000000000000000000000000000000000000000000000000000000000000000000000000000000000000000000000000
38382900000000000000000000000000938282b3b381b39393b3b3b3b3b3b393010105010501050405010505050505050105050105010505050205020502050500000000000000000000000000000000000000000000000000000000000000000000000000000000000000000000000000000000000000000000000000000000
3838382a3a3a3b00000000000000000093b3b3b3b3b3b3939380b3b3b3838193010502050501050505010102010101010105050505050505050205050502050500000000000000000000000000000000000000000000000000000000000000000000000000000000000000000000000000000000000000000000000000000000
383838383838393a3a3a3a3a3a3a3a3a9380b3b38080b39393b380b3b3819193010505050505050505050502050505050105050202020505050502020205050500000000000000000000000000000000000000000000000000000000000000000000000000000000000000000000000000000000000000000000000000000000
3838383838383838383838383838383893939393939393939393939393939393010505050101050505020505050505050105050505050505010502050205010500000000000000000000000000000000000000000000000000000000000000000000000000000000000000000000000000000000000000000000000000000000
3838383838383838383838383838383893939393939393939393939393939393030505050502050501050101030101050305050501010101050505050505050500000000000000000000000000000000000000000000000000000000000000000000000000000000000000000000000000000000000000000000000000000000
0000000000000000000000000000000093b3b3b3b3b3b3939380b3b380b3b393010505010105020501050205050502050505050502050501050505050505050500000000000000000000000000000000000000000000000000000000000000000000000000000000000000000000000000000000000000000000000000000000
0000000000000000000000000000000093b3808280b3b39393b3b3b3b3b3b393050501010502010505050505050505050505050105050205050505010505050500000000000000000000000000000000000000000000000000000000000000000000000000000000000000000000000000000000000000000000000000000000
0000000000000000000000000000000093b3818381b3919393b3b38381b38293050505050502050505050505050505050505010502020505050501020105050500000000000000000000000000000000000000000000000000000000000000000000000000000000000000000000000000000000000000000000000000000000
0000000000000000000000000000000093b3808280b3b3939380b381a0b3b393050501010502010501050105050501050102050205050505050505040505050500000000000000000000000000000000000000000000000000000000000000000000000000000000000000000000000000000000000000000000000000000000
0000000000000000000000000000000093b3b3b3b3b3b39393b3b3b3b3b3b393010505010105020501020102010201020105050205010105050505050505050500000000000000000000000000000000000000000000000000000000000000000000000000000000000000000000000000000000000000000000000000000000
0000000000000000000000000000000093b3b3a0b3b3b39393b3b382b3b39193040505050502050501050505040505050105020505040105050505050505050500000000000000000000000000000000000000000000000000000000000000000000000000000000000000000000000000000000000000000000000000000000
0000000000000000000000000000000093939393939393939393939393939393050505050505050501050505050505050101050505050505050505050505050500000000000000000000000000000000000000000000000000000000000000000000000000000000000000000000000000000000000000000000000000000000
